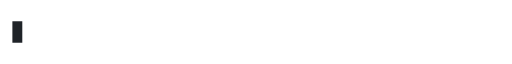
t = 0.00 s
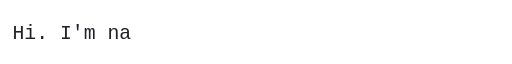
t = 0.68 s
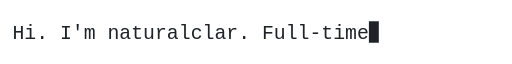
t = 2.03 s
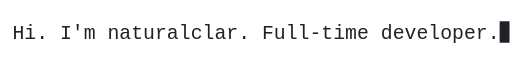
t = 3.00 s
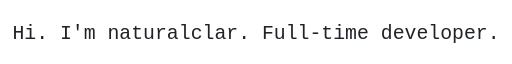
t = 3.90 s
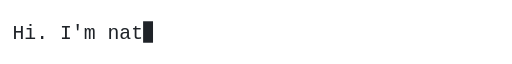
t = 5.03 s

The animated SVG that drew these frames (rendered in a browser with its animation timeline set to each time). Animation: 3 CSS @keyframes rules; one cycle of 6.00 s, repeats indefinitely.

<svg xmlns="http://www.w3.org/2000/svg" width="620" height="52" viewBox="0 0 620 52" role="img" aria-label="Hi. I'm naturalclar. Full-time developer.">
	<style>
		.line {
			font-family: ui-monospace, SFMono-Regular, Menlo, Consolas, 'Liberation Mono', monospace;
			font-size: 24px;
			fill: #1f2328;
		}
		/* 41 characters revealed one step at a time, so the clip edge always lands on a
		   character boundary — textLength below pins each advance to 590/41px. */
		#reveal { animation: reveal 6s steps(41, end) infinite; }
		.caret {
			fill: #1f2328;
			animation: caret 6s steps(41, end) infinite, blink 1s steps(2, start) infinite;
		}
		@keyframes reveal {
			0%   { transform: scaleX(0); }
			45%  { transform: scaleX(1); }
			65%  { transform: scaleX(1); }
			90%  { transform: scaleX(0); }
			100% { transform: scaleX(0); }
		}
		@keyframes caret {
			0%   { transform: translateX(0); }
			45%  { transform: translateX(590px); }
			65%  { transform: translateX(590px); }
			90%  { transform: translateX(0); }
			100% { transform: translateX(0); }
		}
		@keyframes blink {
			0%, 49%   { opacity: 1; }
			50%, 100% { opacity: 0; }
		}
		@media (prefers-reduced-motion: reduce) {
			#reveal, .caret { animation: none; }
			#reveal { transform: scaleX(1); }
			.caret { transform: translateX(590px); }
		}
	</style>
	<defs>
		<clipPath id="typed">
			<rect id="reveal" x="0" y="0" width="590" height="52" />
		</clipPath>
	</defs>
	<g transform="translate(15,0)">
		<text class="line" x="0" y="34" textLength="590" lengthAdjust="spacing" clip-path="url(#typed)">Hi. I'm naturalclar. Full-time developer.</text>
		<rect class="caret" x="0" y="13" width="12" height="26" />
	</g>
</svg>
